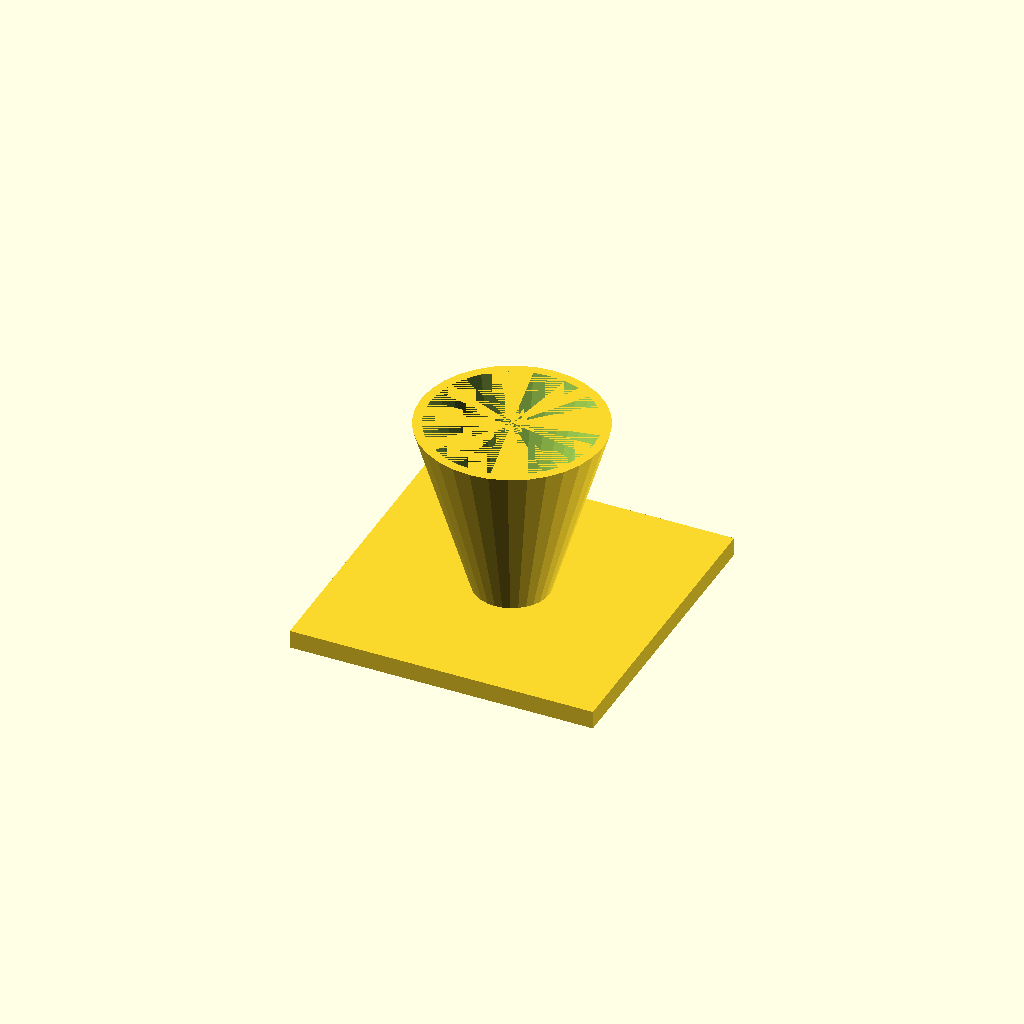
Cell 1 — every parameter at its default value.
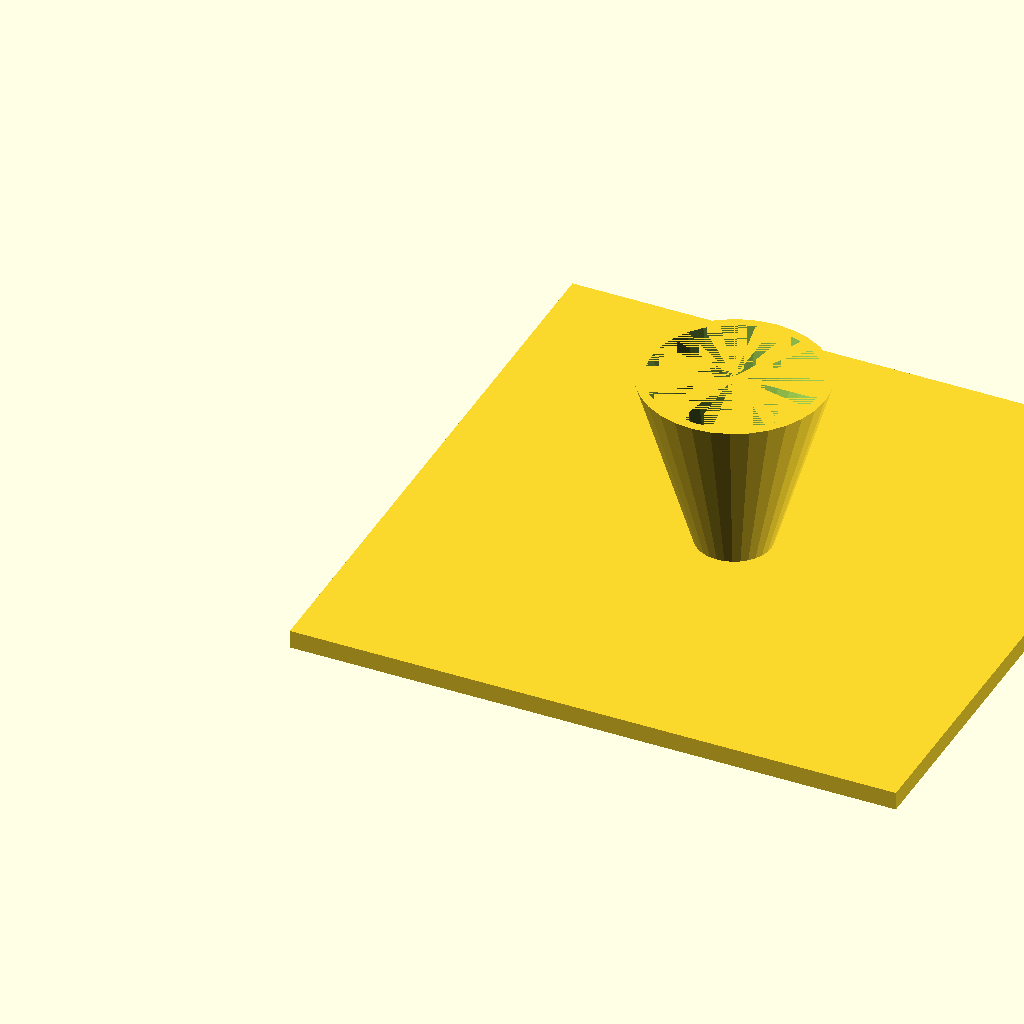
Cell 2: the same model with fl = 200.
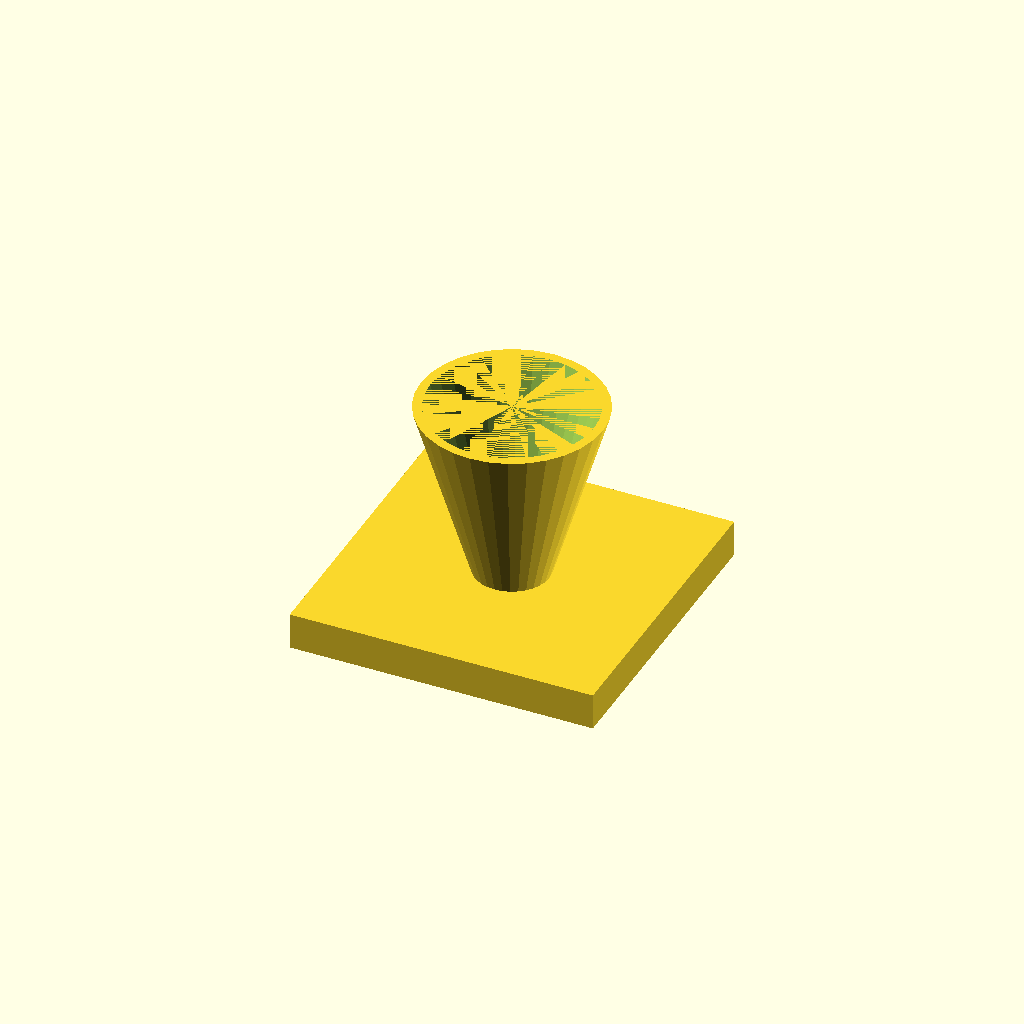
Cell 3: fl_t = 12 (everything else at default).
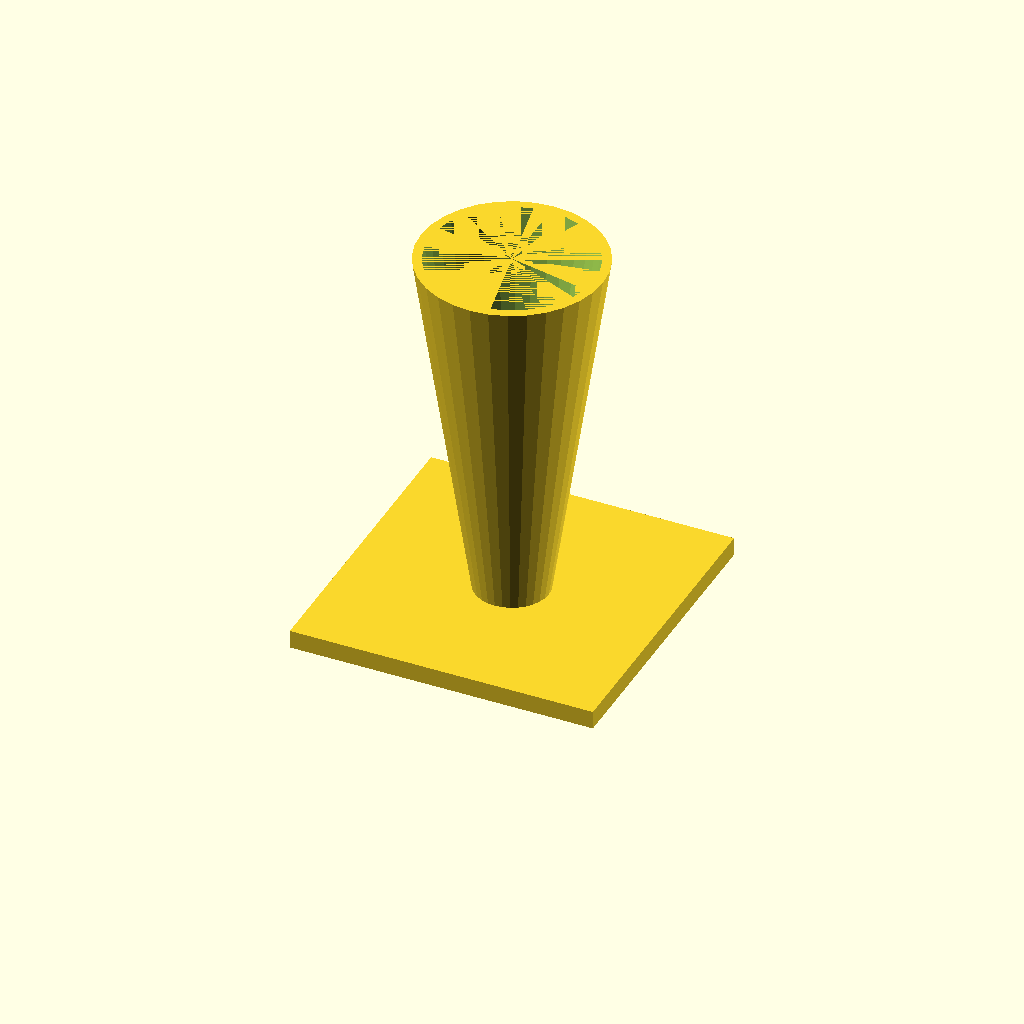
Cell 4: cone_h = 120 (everything else at default).
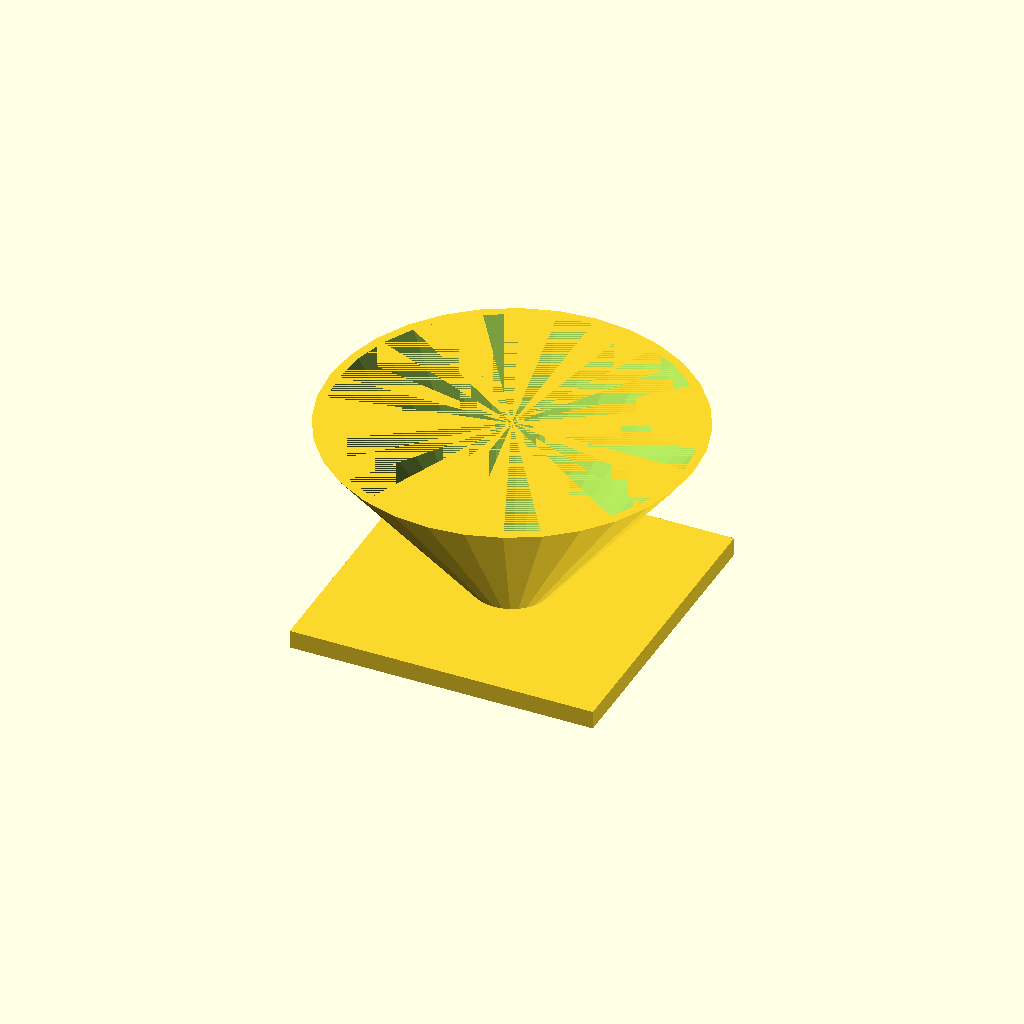
Cell 5: the same model with top_d = 120.
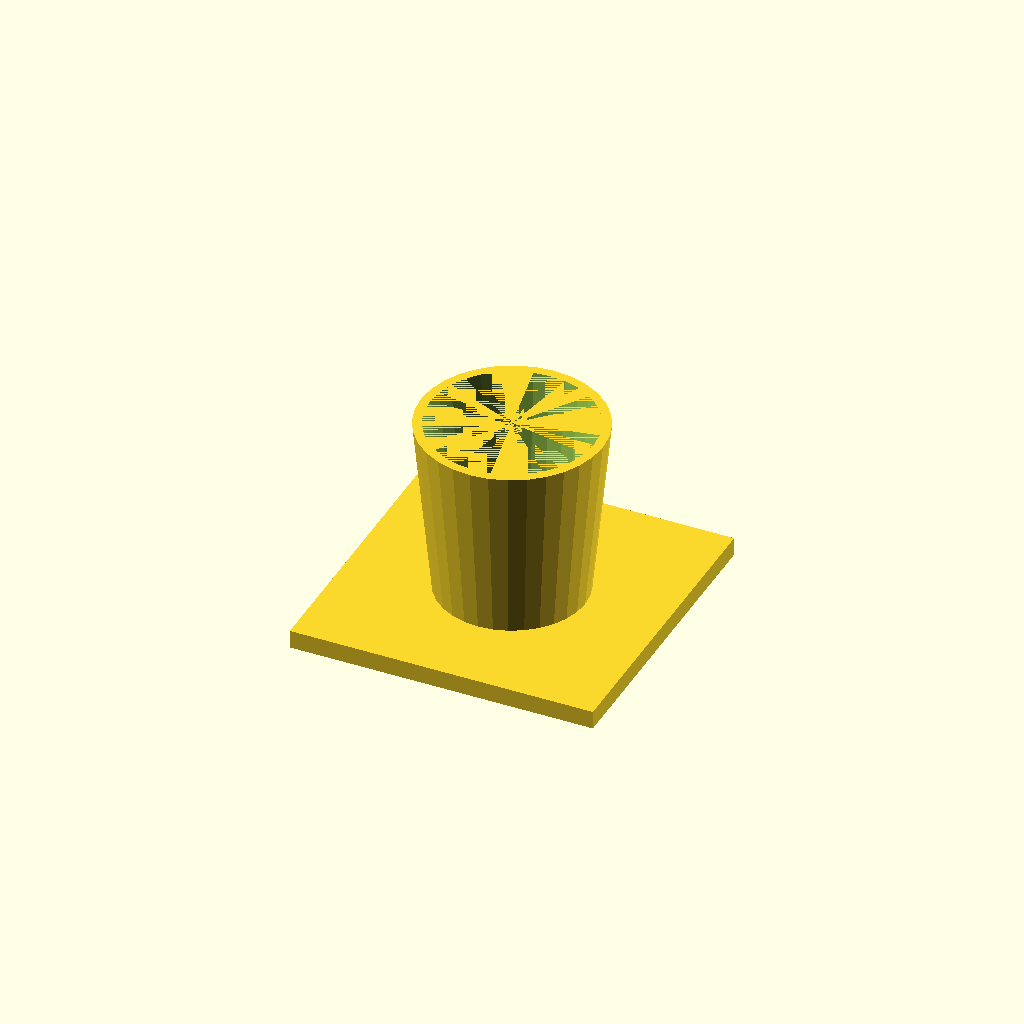
Cell 6: bot_d = 48 (everything else at default).
All cells are drawn from one camera (rotation 55°, 0°, 25°, orthographic, colour scheme Cornfield), so only the parameter changes between them.
The OpenSCAD source (optional_data/data/solid3/hopper/part_0172.scad):
$fn = 32;

// ----------------------------------------------------------------------
// Hopper: funnel with square flange
// ----------------------------------------------------------------------

// --- parameters (mm) ---
fl = 100;                 // flange side, X and Y
fl_t = 6;                 // flange thickness
cone_h = 60;              // cone height above the flange
top_d = 60;               // cone mouth diameter
bot_d = 24;               // cone spout diameter
wall = 3;                 // cone wall thickness

bore_d = bot_d - 2 * wall;  // spout bore diameter
total_h = fl_t + cone_h - 1;  // overall height

difference() {
  union() {
    cube([fl, fl, fl_t]);
    translate([fl / 2, fl / 2, fl_t - 1])
      cylinder(h = cone_h, d1 = bot_d, d2 = top_d);
  }
  translate([fl / 2, fl / 2, fl_t - 2])
    cylinder(h = cone_h + 1, d1 = bore_d, d2 = top_d - 2 * wall);
}
Parameter table extracted from the source (name, type, default, range or options):
fl: number, default 100
fl_t: number, default 6
cone_h: number, default 60
top_d: number, default 60
bot_d: number, default 24
wall: number, default 3
